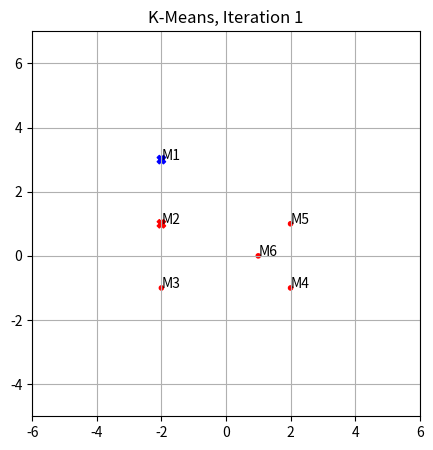

Write Python code to recreate this figure. (Note: this script raises an exception after producing the figure.)
import random
from math import sqrt

import matplotlib.pyplot as plt


def getDistance(p1, p2):
    # Retourne la distance euclidienne entre deux points de même dimension.
    dist = 0
    dims = len(p1)
    for dim in range(dims):
        dist += (p2[dim] - p1[dim]) ** 2
    return sqrt(dist)


def getClosestCentroid(p, centroids):
    # Retourne le centroïde le plus proche du point donné.
    minDist = None
    for c in centroids:
        dist = getDistance(p, c)
        if (minDist == None) or (dist < minDist):
            minDist, closest_centroid = dist, c
    return closest_centroid


def getRandomCentroids(points, nbClusters):
    # Retourne une séléction de n éléments parmi une liste.
    return random.sample(points, nbClusters)


def determineNewCentroid(points):
    # Détermine le centroïde d'une liste de points de même dimension, en utilisant la moyenne pour chaque axe.
    dims = len(points[0])
    newCentroid = []
    for dim in range(dims):
        nc_pos = []
        for point in points:
            nc_pos.append(point[dim])
        newCentroid.append(sum(nc_pos) / len(nc_pos))
    return newCentroid


def getSSE(centroids, centrDict):
    # Retourne la Sum of Squared Error
    sse = 0
    for centroid in centroids:
        for point in centrDict[str(centroid)]:
            sse += getDistance(point, centroid) ** 2
    return sse


def getNameDict(points, point_names):
    # Crée et retourne un dictionnaire pour associer les coordonnées des noeuds avec les noms des noeuds
    nameDict = {}
    print(points)
    if len(point_names) > 0:
        for i in range(len(point_names)):
            nameDict[point_names[i]] = points[i]
    return nameDict


def getNameOfPoint(point, nameDict):
    # Retourne le nom du noeud à partir de ses coordonnées
    for key, value in nameDict.items():
        if point == value:
            return key
    return "unnamed"


def gen2dGraph(centroids, centrDict, nameDict, iteration, savePath, filename, scale):
    # Génère et sauvegarde un graphique du clustering
    availableColors = ['blue', 'red', 'green', 'yellow', 'orange', 'purple', 'black', 'brown', 'grey']
    colorIdx = 0
    cx, cy, px, py, pcol, ccol = [], [], [], [], [], []

    fig, ax = plt.subplots(figsize=(5, 5) if scale == 1 else (15, 15))

    for centroid in centroids:
        for point in centrDict[str(centroid)]:
            px.append(point[0])
            py.append(point[1])
            ax.annotate(getNameOfPoint(point, nameDict), [point[0], point[1]])
            pcol.append(availableColors[colorIdx])
        cx.append(centroid[0])
        cy.append(centroid[1])
        ccol.append(availableColors[colorIdx])
        colorIdx += 1

    ax.scatter(cx, cy, c=ccol, marker='X')
    ax.scatter(px, py, c=pcol, marker='.')

    minX, maxX, minY, maxY = min(px), max(px), min(py), max(py)
    ax.set_xlim([minX - (scale * (maxX - minX)), maxX + (scale * (maxX - minX))])
    ax.set_ylim([minY - (scale * (maxY - minY)), maxY + (scale * (maxY - minY))])

    plt.grid(True)
    plt.title("K-Means, Iteration " + str(iteration))
    fig.savefig(savePath + f"Iteration_{filename}-{iteration}.pdf")
    plt.close(fig)


def kmeans(points, nbclusters, centroids=[], point_names=[], saveFigs=True, savePath='', filename='', iterMax=20,
           scale=1):
    """
       Exécute l'algorithme K-means sur un ensemble de points.

       Préconditions :
       - `points` doit être une liste de listes contenant les coordonnées des points.
       - `nbclusters` doit être un entier représentant le nombre de clusters.
       - `centroids` doit être une liste de listes contenant les coordonnées des centroïdes initiaux (optionnel).
       - `point_names` doit être une liste de noms de points correspondant aux données (optionnel).
       - `saveFigs` doit être un booléen indiquant si les figures doivent être sauvegardées.
       - `savePath` doit être une chaîne de caractères représentant le chemin de sauvegarde.
       - `filename` doit être une chaîne de caractères représentant le nom du fichier de sauvegarde.
       - `iterMax` doit être un entier représentant le nombre maximum d'itérations.
       - `scale` doit être un nombre flottant représentant l'échelle.

       Postconditions :
       - Exécute l'algorithme K-means sur les données et sauvegarde les figures si `saveFigs` est `True`.
       - Affiche la Sum of Squared Error (SSE) à la fin de l'exécution.
       """
    # On définit le nombre d'itérations maximum.
    iteration, iterMax = 1, iterMax

    # On créé un dictionnaire pour mapper les noms des noeuds.
    nameDict = getNameDict(points, point_names)

    # On tire des centroïdes par défaut s'ils ne sont pas donnés.
    if len(centroids) == 0:
        centroids = getRandomCentroids(points, nbclusters)

    # Boucle principale.
    print("Début de l'algorithme K-Means...")
    for _ in range(iterMax):
        print('Iteration ' + str(iteration))
        # On initialise un dictionnaire {str(centroïde) : List[Points]}.
        centrDict = {}
        # Pour chaque point, on détermine son plus proche centroïde et on l'ajoute dans le dictionnaire à la clé correspondante.
        for p in points:
            closest_centroid = getClosestCentroid(p, centroids)
            if str(closest_centroid) in centrDict:
                centrDict[str(closest_centroid)].append(p)
            else:
                centrDict[str(closest_centroid)] = [p]

        # On initialise une liste qui contiendra les centroïdes pour l'itération suivante.
        newCentroids = []
        # Pour chaque cluster, on appelle une méthode qui détermine son nouveau centroïde.
        for centroid in centrDict.keys():
            print('Centroid : ' + str(centroid) + '   Points : ' + str(centrDict[str(centroid)]))
            newCentroids.append(determineNewCentroid(centrDict[str(centroid)]))

            # On sauvegarde le graphique des clusters pour l'itération courante dans le dossier spécifié.
        if saveFigs and len(points[0]) == 2:
            gen2dGraph(centroids, centrDict, nameDict, iteration, savePath, filename, scale)
            print(
                "Graphiques des clusters pour l'itération " + str(iteration) + " sauvegardé (path : " + savePath + ")")

        # Si convergence atteinte, on sort de la fonction en affichant le SSE.
        if centroids == newCentroids:
            print("Convergence atteinte.\nSSE : " + str(getSSE(centroids, centrDict)))
            return
        # Sinon, on met à jour les centroïdes pour une nouvelle itération.
        else:
            centroids = newCentroids
            iteration += 1
    # Si le nombre maximum d'itérations est atteint, on sort de la boucle en affichant le SSE.
    print("Nombre maximum d'itérations (" + iterMax + ") atteint.\nSSE : " + str(getSSE(centroids, centrDict)))


if __name__ == '__main__':

    data_1 = [[2], [4], [6], [12], [24], [30]]
    initial_centroids_1A = [[2], [6]]
    initial_centroids_1B = [[12], [24]]
    k_1 = 2

    kmeans(data_1,  k_1,  centroids=initial_centroids_1A)
    kmeans(data_1,  k_1,  centroids=initial_centroids_1B)


    fileDataName = "data_2"
    savePath = 'kmeans_graphs/'
    data_2 = [[-2, 3], [-2, 1], [-2, -1], [2, -1], [2, 1], [1, 0]]
    initial_centroids_2 = [[-2, 3], [-2, 1]]
    point_names_2 = ['M1', 'M2', 'M3', 'M4', 'M5', 'M6']
    k_2 = 3

    kmeans(data_2,
           k_2,
           centroids=initial_centroids_2,
           point_names=point_names_2,
           saveFigs=True,  #
           savePath=savePath,
           filename=fileDataName)
